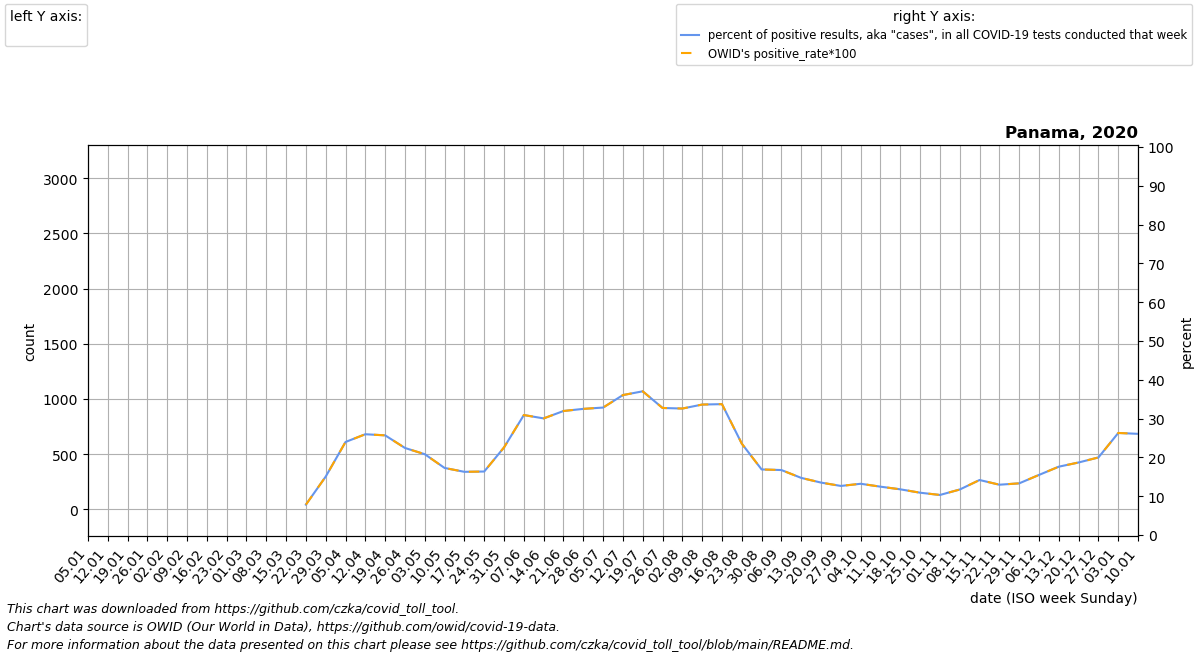

Source data for this figure (header and first rows):
date, location, time_unit, time, deaths_2010_all_ages, deaths_2011_all_ages, deaths_2012_all_ages, deaths_2013_all_ages, deaths_2014_all_ages, deaths_2015_all_ages, deaths_2016_all_ages, deaths_2017_all_ages, deaths_2018_all_ages, deaths_2019_all_ages, deaths_2020_all_ages, deaths_2021_all_ages, deaths_2022_all_ages, new_deaths, new_cases_smoothed, new_tests_smoothed, positive_test_percent, stringency_index, people_vaccinated, people_fully_vaccinated
2020-01-05, Panama, monthly, 1, , , , , , , 1598, 1613, 1670, 1774, 1647, 2392, , , , , , , , 
2020-01-12, Panama, monthly, 2, , , , , , , 1605, 1637, 1649, 1782, 1743, 2644, , , , , , , , 
2020-01-19, Panama, monthly, 3, , , , , , , 1612, 1662, 1628, 1790, 1840, 2895, , , , , , , , 
2020-01-26, Panama, monthly, 4, , , , , , , 1619, 1686, 1607, 1799, 1936, 3147, , , , , , , , 
2020-02-02, Panama, monthly, 5, , , , , , 1602, 1583, 1710, 1586, 1807, 2032, 3117, , , , , , , , 
2020-02-09, Panama, monthly, 6, , , , , , 1546, 1547, 1658, 1542, 1736, 1907, 3088, , , , , , , , 
2020-02-16, Panama, monthly, 7, , , , , , 1490, 1510, 1606, 1499, 1664, 1782, 3058, , , , , , , , 
2020-02-23, Panama, monthly, 8, , , , , , 1433, 1474, 1553, 1456, 1593, 1656, 3028, , , , , , , , 
2020-03-01, Panama, monthly, 9, , , , , , 1377, 1438, 1501, 1412, 1522, 1531, 2910, , , , , , , , 
2020-03-08, Panama, monthly, 10, , , , , , 1413, 1475, 1532, 1456, 1525, 1482, 2792, , , , , , , , 
2020-03-15, Panama, monthly, 11, , , , , , 1449, 1512, 1564, 1500, 1528, 1433, 2673, , , 6.143, 0.0, , 25.39, , 
2020-03-22, Panama, monthly, 12, , , , , , 1485, 1550, 1596, 1545, 1531, 1385, 2555, , , 120.4, 1437, 7.83, 54.5, , 
2020-03-29, Panama, monthly, 13, , , , , , 1521, 1587, 1627, 1589, 1534, 1336, 2437, , , 440.4, 2872, 15.06, 77.78, , 
2020-04-05, Panama, monthly, 14, , , , , , 1557, 1577, 1592, 1603, 1568, 1287, 2296, , 30.0, 795, 3312, 23.98, 84.39, , 
2020-04-12, Panama, monthly, 15, , , , , , 1524, 1566, 1556, 1616, 1602, 982.5, 2154, , 62.0, 1173, 4507, 25.97, 90.74, , 
2020-04-19, Panama, monthly, 16, , , , , , 1490, 1556, 1520, 1630, 1636, 678.0, 2013, , 94.0, 1267, 4938, 25.68, 91.53, , 
2020-04-26, Panama, monthly, 17, , , , , , 1457, 1546, 1485, 1643, 1670, 373.5, 1872, , 126.0, 1296, 5775, 22.43, 93.52, , 
2020-05-03, Panama, monthly, 18, , , , , , 1424, 1548, 1497, 1657, 1704, 69.0, 1857, , 158.0, 1441, 6952, 20.83, 93.52, , 
2020-05-10, Panama, monthly, 19, , , , , , 1423, 1550, 1509, 1636, 1701, 672.5, 1841, , 155.5, 1324, 7672, 17.28, 93.52, , 
2020-05-17, Panama, monthly, 20, , , , , , 1422, 1551, 1521, 1615, 1698, 1276, 1826, , 153.0, 1238, 7644, 16.29, 90.87, , 
2020-05-24, Panama, monthly, 21, , , , , , 1422, 1553, 1533, 1594, 1695, 1880, 1810, , 150.5, 1096, 6752, 16.36, 89.81, , 
2020-05-31, Panama, monthly, 22, , , , , , 1421, 1555, 1545, 1573, 1692, 2483, 1795, , 148.0, 2006, 8833, 22.58, 89.81, , 
2020-06-07, Panama, monthly, 23, , , , , , 1438, 1572, 1556, 1568, 1705, 2443, 1834, , 177.4, 2854, 9230, 30.92, 89.15, , 
2020-06-14, Panama, monthly, 24, , , , , , 1456, 1590, 1568, 1564, 1718, 2403, 1874, , 206.8, 3682, 12183, 30.05, 83.33, , 
2020-06-21, Panama, monthly, 25, , , , , , 1473, 1607, 1579, 1560, 1732, 2364, 1914, , 236.2, 4801, 15040, 31.96, 83.33, , 
2020-06-28, Panama, monthly, 26, , , , , , 1491, 1624, 1590, 1555, 1745, 2324, 1953, , 265.6, 5503, 16934, 32.51, 83.33, , 
2020-07-05, Panama, monthly, 27, , , , , , 1508, 1615, 1610, 1572, 1796, 2284, , , 295.0, 6254, 19073, 32.85, 83.33, , 
2020-07-12, Panama, monthly, 28, , , , , , 1508, 1606, 1630, 1589, 1847, 2398, , , 418.8, 7022, 19506, 36.07, 83.33, , 
2020-07-19, Panama, monthly, 29, , , , , , 1508, 1597, 1650, 1605, 1899, 2513, , , 542.5, 7958, 21504, 37.03, 83.33, , 
2020-07-26, Panama, monthly, 30, , , , , , 1509, 1588, 1670, 1622, 1950, 2628, , , 666.2, 6776, 20691, 32.74, 83.47, , 
2020-08-02, Panama, monthly, 31, , , , , , 1509, 1582, 1690, 1639, 2001, 2742, , , 790.0, 7252, 22249, 32.59, 80.56, , 
2020-08-09, Panama, monthly, 32, , , , , , 1517, 1576, 1699, 1642, 1929, 2727, , , 748.2, 7145, 21253, 33.62, 80.56, , 
2020-08-16, Panama, monthly, 33, , , , , , 1525, 1571, 1708, 1645, 1857, 2712, , , 706.4, 7065, 20947, 33.73, 82.93, , 
2020-08-23, Panama, monthly, 34, , , , , , 1533, 1565, 1716, 1648, 1785, 2698, , , 664.6, 5718, 25221, 23.54, 82.54, , 
2020-08-30, Panama, monthly, 35, , , , , , 1541, 1559, 1725, 1651, 1713, 2683, , , 622.8, 5606, 33192, 16.9, 81.48, , 
2020-09-06, Panama, monthly, 36, , , , , , 1549, 1564, 1704, 1670, 1708, 2668, , , 581.0, 5074, 30320, 16.74, 81.48, , 
2020-09-13, Panama, monthly, 37, , , , , , 1559, 1568, 1684, 1690, 1703, 2601, , , 528.2, 4769, 32463, 14.72, 81.48, , 
2020-09-20, Panama, monthly, 38, , , , , , 1568, 1572, 1663, 1710, 1698, 2534, , , 475.5, 4495, 33288, 13.51, 87.04, , 
2020-09-27, Panama, monthly, 39, , , , , , 1578, 1577, 1642, 1729, 1693, 2468, , , 422.8, 4512, 35670, 12.65, 87.04, , 
2020-10-04, Panama, monthly, 40, , , , , , 1588, 1577, 1644, 1747, 1688, 2401, , , 370.0, 4581, 34685, 13.21, 87.04, , 
2020-10-11, Panama, monthly, 41, , , , , , 1583, 1576, 1646, 1765, 1702, 2334, , , 359.5, 4818, 38702, 12.46, 87.04, , 
2020-10-18, Panama, monthly, 42, , , , , , 1578, 1576, 1649, 1784, 1717, 2266, , , 349.0, 4681, 39740, 11.78, 59.26, , 
2020-10-25, Panama, monthly, 43, , , , , , 1572, 1575, 1651, 1802, 1732, 2198, , , 338.5, 4386, 40377, 10.9, 61.11, , 
2020-11-01, Panama, monthly, 44, , , , , , 1567, 1575, 1653, 1820, 1746, 2131, , , 328.0, 4872, 47178, 10.32, 58.33, , 
2020-11-08, Panama, monthly, 45, , , , , , 1551, 1588, 1646, 1799, 1693, 2126, , , 338.2, 4946, 42518, 11.73, 58.33, , 
2020-11-15, Panama, monthly, 46, , , , , , 1536, 1600, 1638, 1778, 1640, 2122, , , 348.4, 6428, 45320, 14.18, 58.33, , 
2020-11-22, Panama, monthly, 47, , , , , , 1520, 1612, 1630, 1756, 1586, 2117, , , 358.6, 7724, 59817, 12.97, 58.33, , 
2020-11-29, Panama, monthly, 48, , , , , , 1505, 1625, 1623, 1735, 1533, 2113, , , 368.8, 9053, 67936, 13.32, 58.33, , 
2020-12-06, Panama, monthly, 49, , , , , , 1489, 1616, 1640, 1743, 1556, 2108, , , 379.0, 11368, 73297, 15.49, 68.12, , 
2020-12-13, Panama, monthly, 50, , , , , , 1514, 1607, 1657, 1751, 1579, 2116, , , 520.0, 14180, 80510, 17.61, 70.37, , 
2020-12-20, Panama, monthly, 51, , , , , , 1540, 1598, 1674, 1758, 1601, 2124, , , 661.0, 17559, 93810, 18.69, 63.23, , 
2020-12-27, Panama, monthly, 52, , , , , , 1566, 1589, 1691, 1766, 1624, 2132, , , 802.0, 19834, 99432, 19.99, 62.04, , 
2021-01-03, Panama, monthly, 53, , , , , , 1591, 1613, 1670, 1774, 1647, 2140, , , 943.0, 22119, 84204, 26.3, 72.88, , 
2021-01-10, Panama, monthly, 1, , , , , , 1598, 1637, 1649, 1782, 1743, 2392, , , 1019, 23186, 89190, 26.07, 76.85, , 
